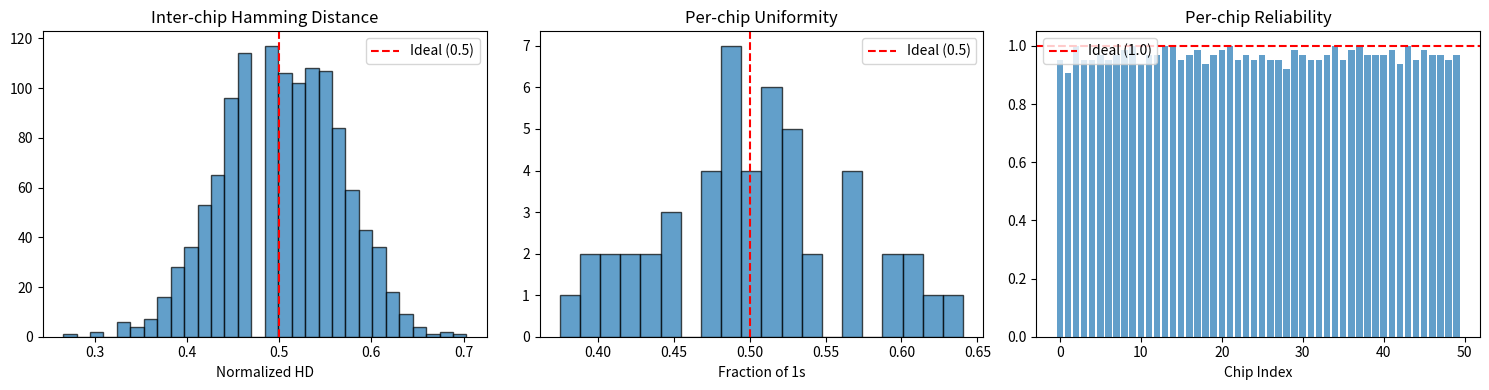
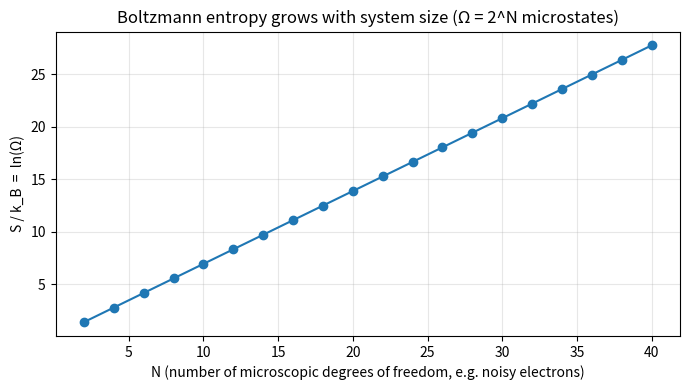

The matplotlib source for these figures, in order:
import numpy as np
import matplotlib.pyplot as plt
from collections import Counter

print("=" * 60)
print("RO-PUF SIMULATION")
print("=" * 60)

# Simulate RO-PUF: manufacturing variations in oscillator frequencies
np.random.seed(42)
n_chips = 50    # Number of different chips
n_ros = 128     # Number of ring oscillators per chip

# Each chip has unique manufacturing variation (die-specific)
# Each RO within a chip also has variation
chip_bias = np.random.normal(0, 0.01, n_chips)  # Per-chip process variation
ro_variations = np.random.normal(0, 0.005, (n_chips, n_ros))  # Per-RO variation

# Base frequency (normalized)
base_freq = 1.0
frequencies = np.zeros((n_chips, n_ros))
for i in range(n_chips):
    frequencies[i] = base_freq + chip_bias[i] + ro_variations[i]

# Generate PUF responses by comparing RO pairs
n_pairs = n_ros // 2
responses = np.zeros((n_chips, n_pairs), dtype=int)
for i in range(n_chips):
    for j in range(n_pairs):
        responses[i, j] = 1 if frequencies[i, 2*j] > frequencies[i, 2*j+1] else 0

print(f"Chips simulated: {n_chips}")
print(f"Ring oscillators per chip: {n_ros}")
print(f"PUF response bits per chip: {n_pairs}")
print(f"\nSample response (chip 0): {responses[0, :16]}...")
print(f"Sample response (chip 1): {responses[1, :16]}...")

# PUF Metrics Calculation
def hamming_distance(a, b):
    return np.sum(a != b)

# Uniqueness: average inter-chip Hamming distance
hd_values = []
for i in range(n_chips):
    for j in range(i+1, n_chips):
        hd = hamming_distance(responses[i], responses[j])
        hd_values.append(hd / n_pairs)

uniqueness = np.mean(hd_values)
print(f"PUF UNIQUENESS (inter-chip HD): {uniqueness:.4f} (ideal: 0.5)")

# Uniformity: average fraction of 1s per chip
uniformity_values = [np.mean(responses[i]) for i in range(n_chips)]
uniformity = np.mean(uniformity_values)
print(f"PUF UNIFORMITY (avg fraction of 1s): {uniformity:.4f} (ideal: 0.5)")

# Reliability: simulate noisy re-measurement
noise_rate = 0.03  # 3% bit error rate
noisy_responses = np.zeros_like(responses)
for i in range(n_chips):
    noise_mask = np.random.random(n_pairs) < noise_rate
    noisy_responses[i] = responses[i] ^ noise_mask.astype(int)

reliability_values = [1 - hamming_distance(responses[i], noisy_responses[i])/n_pairs for i in range(n_chips)]
reliability = np.mean(reliability_values)
print(f"PUF RELIABILITY: {reliability:.4f} (ideal: 1.0)")

# Visualize
fig, axes = plt.subplots(1, 3, figsize=(15, 4))

axes[0].hist(hd_values, bins=30, edgecolor='black', alpha=0.7)
axes[0].axvline(0.5, color='r', linestyle='--', label='Ideal (0.5)')
axes[0].set_title('Inter-chip Hamming Distance')
axes[0].set_xlabel('Normalized HD')
axes[0].legend()

axes[1].hist(uniformity_values, bins=20, edgecolor='black', alpha=0.7)
axes[1].axvline(0.5, color='r', linestyle='--', label='Ideal (0.5)')
axes[1].set_title('Per-chip Uniformity')
axes[1].set_xlabel('Fraction of 1s')
axes[1].legend()

axes[2].bar(range(n_chips), reliability_values, alpha=0.7)
axes[2].axhline(1.0, color='r', linestyle='--', label='Ideal (1.0)')
axes[2].set_title('Per-chip Reliability')
axes[2].set_xlabel('Chip Index')
axes[2].legend()

plt.tight_layout()
plt.show()

# TRNG Simulation and Statistical Testing
print("=" * 60)
print("TRNG SIMULATION & NIST-STYLE TESTING")
print("=" * 60)

# Simulate TRNG output using ring oscillator jitter model
n_bits = 10000

# Good TRNG (uniform random)
good_trng = np.random.randint(0, 2, n_bits)

# Biased TRNG (slightly biased)
biased_trng = (np.random.random(n_bits) < 0.55).astype(int)  # 55% chance of 1

# Periodic TRNG (defective)
periodic_trng = np.tile([0, 1, 1, 0], n_bits // 4)

def frequency_test(bits):
    """Monobit frequency test (NIST SP 800-22 Test 1)"""
    n = len(bits)
    s = 2 * bits.sum() - n  # Convert 0/1 to -1/+1
    s_obs = abs(s) / np.sqrt(n)
    from scipy.stats import erfc
    p_value = erfc(s_obs / np.sqrt(2))
    return p_value

def runs_test(bits):
    """Runs test (NIST SP 800-22 Test 2)"""
    n = len(bits)
    pi = bits.mean()
    if abs(pi - 0.5) >= 2/np.sqrt(n):
        return 0.0  # Non-random
    
    # Count runs
    runs = 1
    for i in range(1, n):
        if bits[i] != bits[i-1]:
            runs += 1
    
    expected_runs = 1 + 2 * n * pi * (1 - pi)
    var_runs = 2 * n * pi * (1 - pi) * (2 * n * pi * (1 - pi) - 1) / (n - 1)
    z = abs(runs - expected_runs) / np.sqrt(var_runs)
    from scipy.stats import erfc
    return erfc(z / np.sqrt(2))

# Test all three TRNG outputs
for name, trng in [("Good TRNG", good_trng), ("Biased TRNG", biased_trng), ("Periodic TRNG", periodic_trng)]:
    try:
        freq_p = frequency_test(trng)
        runs_p = runs_test(trng)
    except:
        freq_p = 'N/A (scipy needed)'
        runs_p = 'N/A (scipy needed)'
    
    print(f"\n{name}:")
    print(f"  Fraction of 1s: {trng.mean():.4f}")
    print(f"  Frequency test p-value: {freq_p}")
    print(f"  Runs test p-value: {runs_p}")
    if isinstance(freq_p, float):
        print(f"  Frequency test: {'PASS' if freq_p > 0.01 else 'FAIL'} (alpha=0.01)")

# Entropy estimation
print("\n" + "=" * 60)
print("ENTROPY ESTIMATION")
print("=" * 60)

def min_entropy(bits):
    p_max = max(bits.mean(), 1 - bits.mean())
    return -np.log2(p_max)

def shannon_entropy(bits):
    p = bits.mean()
    if p == 0 or p == 1:
        return 0
    return -(p * np.log2(p) + (1-p) * np.log2(1-p))

for name, trng in [("Good TRNG", good_trng), ("Biased TRNG", biased_trng)]:
    h_min = min_entropy(trng)
    h_shannon = shannon_entropy(trng)
    print(f"{name}: Min-entropy = {h_min:.4f} bits/bit, Shannon entropy = {h_shannon:.4f} bits/bit")

print("\nMin-entropy is the conservative measure used by NIST SP 800-90B.")
print("A good TRNG should have min-entropy close to 1.0 bits/bit.")

# NIST SP 800-90B-style min-entropy estimation
# H_inf(X) = -log2(max_x P(x))  (see theory.md §3.8)

def min_entropy_bits(bits):
    """Min-entropy (bits per sample) of an i.i.d. binary source."""
    n = len(bits)
    p1 = bits.mean()
    p0 = 1 - p1
    p_max = max(p0, p1)
    return -np.log2(p_max)

for name, bits in [("good_trng (uniform)", good_trng),
                    ("biased_trng (55% ones)", biased_trng),
                    ("periodic_trng (defective)", periodic_trng)]:
    h_inf = min_entropy_bits(bits)
    print(f"{name:28s} min-entropy = {h_inf:.4f} bits/sample")

print()
print("Interpretation:")
print("- good_trng should be close to 1.0 bit/sample (ideal).")
print("- biased_trng is measurably below 1.0 -- an entropy source this biased")
print("  would need more raw bits per output bit, or better conditioning (§3.7).")
print("- periodic_trng scores ~1.0 here too, even though it is fully deterministic --")
print("  this naive per-sample estimator only looks at the 0/1 frequency, so a perfectly")
print("  balanced-but-predictable repeating pattern fools it completely. This is exactly")
print("  why NIST SP 800-90B also requires the repetition-count and adaptive-proportion")
print("  health tests (§3.4/§3.7): they catch structure this simple estimator cannot.")


# Boltzmann entropy demo: S = k_B * ln(Omega)
# Random-walk / microstate-counting model: how many ways can N thermally-agitated
# "coin flips" (e.g. electrons scattering left/right) produce a given net displacement?
# Omega(N, k) = C(N, k) = number of microstates with k "right" steps out of N.

from math import comb, log

k_B = 1.380649e-23  # J/K, for reference only (we plot in units of k_B)

def boltzmann_entropy_curve(n_max):
    Ns = np.arange(2, n_max + 1, 2)
    S_over_kB = []
    for N in Ns:
        # Omega = total number of accessible microstates for N binary "particles"
        # (sum over all k of C(N,k) = 2^N, i.e. every possible bit pattern is a microstate)
        omega = 2 ** N
        S_over_kB.append(log(omega))  # S / k_B = ln(Omega)
    return Ns, np.array(S_over_kB)

Ns, S_over_kB = boltzmann_entropy_curve(40)

plt.figure(figsize=(7, 4))
plt.plot(Ns, S_over_kB, marker="o")
plt.xlabel("N (number of microscopic degrees of freedom, e.g. noisy electrons)")
plt.ylabel("S / k_B  =  ln(Ω)")
plt.title("Boltzmann entropy grows with system size (Ω = 2^N microstates)")
plt.grid(True, alpha=0.3)
plt.tight_layout()
plt.show()

print(f"At N=40 microscopic degrees of freedom: Ω = 2^40 = {2**40:,} microstates")
print(f"S / k_B = ln(Ω) = {S_over_kB[-1]:.2f}")
print()
print("This is the statistical-mechanics reason a hotter resistor is a stronger")
print("thermal-noise entropy source (theory.md §3.8, §3.2.2): more thermally-agitated")
print("electrons participating means a larger Ω, and thus more physical entropy")
print("available for the TRNG's digitizer to sample from.")
